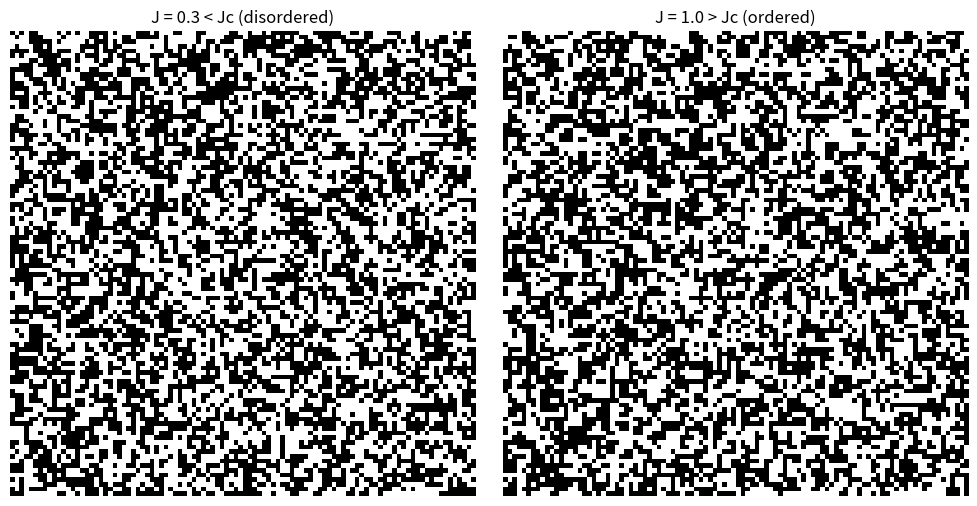

This figure's Python source:
"""
2D Ising Model - A Classic Statistical Physics Simulation

This module implements the 2D Ising model, a fundamental model in statistical physics
that demonstrates phase transitions. Each site on a grid holds a binary spin value (+1 or -1),
and spins interact with their four nearest neighbors.

The simulation runs two grids in parallel:
1. One with coupling strength J1 < Jc (below critical coupling), which remains disordered
2. One with coupling strength J2 > Jc (above critical coupling), which becomes ordered

The Metropolis algorithm is used for updates:
- If energy change ΔE ≤ 0, flip is accepted
- If energy change ΔE > 0, flip is accepted with probability exp(-ΔE)

This implementation uses NumPy for efficient grid operations and Matplotlib for
visualization, with periodic boundary conditions.
"""

import numpy as np
import matplotlib.pyplot as plt
import matplotlib.animation as animation
from matplotlib.image import AxesImage
from typing import Tuple, Union

# Simulation parameters
N: int = 100  # grid size
steps_per_frame: int = 1000  # how many updates per frame
beta: float = 1.0  # inverse temperature (fixed for both simulations)
J1: float = 0.3  # below critical coupling
J2: float = 1.0  # above critical coupling

# Initialize random spins
grid1: np.ndarray = np.random.choice([-1, 1], size=(N, N))
grid2: np.ndarray = np.copy(grid1)


def delta_cost(grid: np.ndarray, i: int, j: int, J: float) -> float:
    """
    Calculate the energy change that would result from flipping a spin.

    Args:
        grid: The current state of the grid
        i: Row index of the spin to flip
        j: Column index of the spin to flip
        J: Coupling strength

    Returns:
        The energy change (ΔE) that would result from flipping the spin
    """
    # Periodic boundary conditions
    s = grid[i, j]
    neighbors = (
        grid[(i + 1) % N, j]  # down
        + grid[(i - 1) % N, j]  # up
        + grid[i, (j + 1) % N]  # right
        + grid[i, (j - 1) % N]  # left
    )
    return 2 * J * s * neighbors


def update_grid(grid: np.ndarray, J: float) -> np.ndarray:
    """
    Perform one frame's worth of Metropolis updates on the grid.

    Args:
        grid: The current state of the grid
        J: Coupling strength

    Returns:
        The updated grid after performing steps_per_frame updates
    """
    for _ in range(steps_per_frame):
        i, j = np.random.randint(0, N, size=2)
        dE = delta_cost(grid, i, j, J)
        # Metropolis rule: accept if ΔE ≤ 0 or with probability exp(-ΔE)
        if dE <= 0 or np.random.rand() < np.exp(-dE):
            grid[i, j] *= -1
    return grid


def update(frame: int, img1: AxesImage, img2: AxesImage) -> Tuple[AxesImage, AxesImage]:
    """
    Update both grids and their visualizations for the animation.

    Args:
        frame: The current frame number (unused, required by animation)
        img1: The matplotlib image object for the first grid
        img2: The matplotlib image object for the second grid

    Returns:
        Tuple containing both updated image objects
    """
    global grid1, grid2
    grid1 = update_grid(grid1, J1)
    grid2 = update_grid(grid2, J2)
    img1.set_array(grid1)
    img2.set_array(grid2)
    return img1, img2


def main() -> None:
    """
    Create and display an animated visualization of two Ising model simulations
    running in parallel with different coupling strengths.
    """
    fig, axs = plt.subplots(1, 2, figsize=(10, 5))
    img1 = axs[0].imshow(grid1, cmap="Greys", vmin=-1, vmax=1)
    img2 = axs[1].imshow(grid2, cmap="Greys", vmin=-1, vmax=1)
    axs[0].set_title(f"J = {J1} < Jc (disordered)")
    axs[1].set_title(f"J = {J2} > Jc (ordered)")
    for ax in axs:
        ax.axis("off")

    ani = animation.FuncAnimation(
        fig, update, fargs=(img1, img2), interval=25, blit=True
    )
    plt.tight_layout()
    plt.show()


if __name__ == "__main__":
    main()
